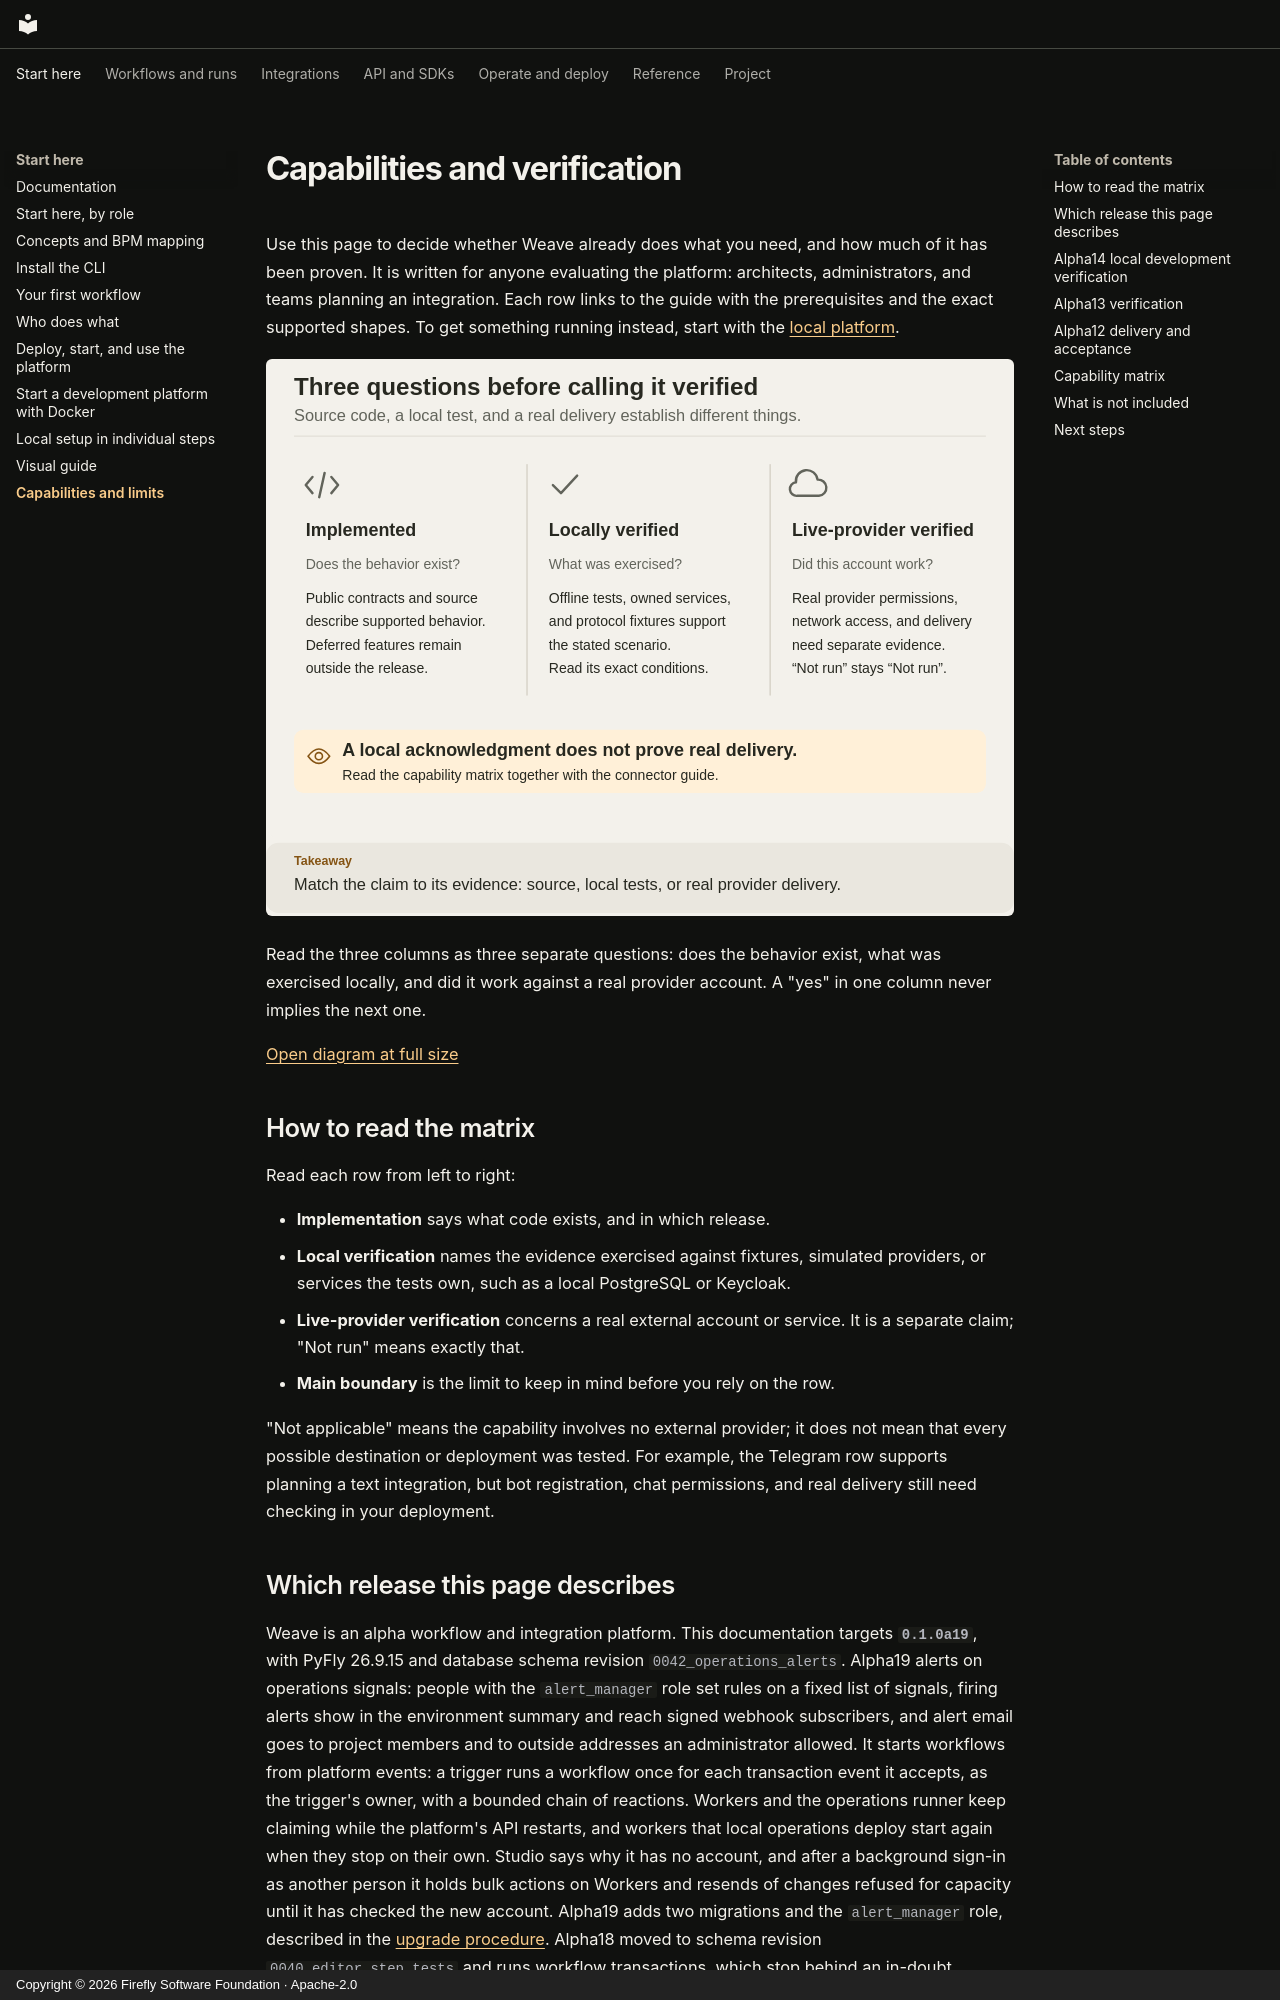

repository: fireflyframework/firefly-weave · page: capabilities/index.html · generator: mkdocs · copyright: Copyright © 2026 Firefly Software Foundation · Apache-2.0

<!--
Copyright 2026 Firefly Software Foundation.

Licensed under the Apache License, Version 2.0 (the "License");
you may not use this file except in compliance with the License.
You may obtain a copy of the License at

    http://www.apache.org/licenses/LICENSE-2.0

Unless required by applicable law or agreed to in writing, software
distributed under the License is distributed on an "AS IS" BASIS,
WITHOUT WARRANTIES OR CONDITIONS OF ANY KIND, either express or implied.
See the License for the specific language governing permissions and
limitations under the License.
Author: Firefly Software Foundation
SPDX-License-Identifier: Apache-2.0
-->

# Capabilities and verification

Use this page to decide whether Weave already does what you need, and how much
of it has been proven. It is written for anyone evaluating the platform:
architects, administrators, and teams planning an integration. Each row links to
the guide with the prerequisites and the exact supported shapes. To get something
running instead, start with the [local platform](guides/local-platform.md).

![Implementation, local checks, and live-provider evidence](diagrams/capability-evidence.svg)

Read the three columns as three separate questions: does the behavior exist,
what was exercised locally, and did it work against a real provider account. A
"yes" in one column never implies the next one.

[Open diagram at full size](diagrams/capability-evidence.svg)

## How to read the matrix

Read each row from left to right:

- **Implementation** says what code exists, and in which release.
- **Local verification** names the evidence exercised against fixtures, simulated
  providers, or services the tests own, such as a local PostgreSQL or Keycloak.
- **Live-provider verification** concerns a real external account or service. It
  is a separate claim; "Not run" means exactly that.
- **Main boundary** is the limit to keep in mind before you rely on the row.

"Not applicable" means the capability involves no external provider; it does not
mean that every possible destination or deployment was tested. For example, the
Telegram row supports planning a text integration, but bot registration, chat
permissions, and real delivery still need checking in your deployment.
